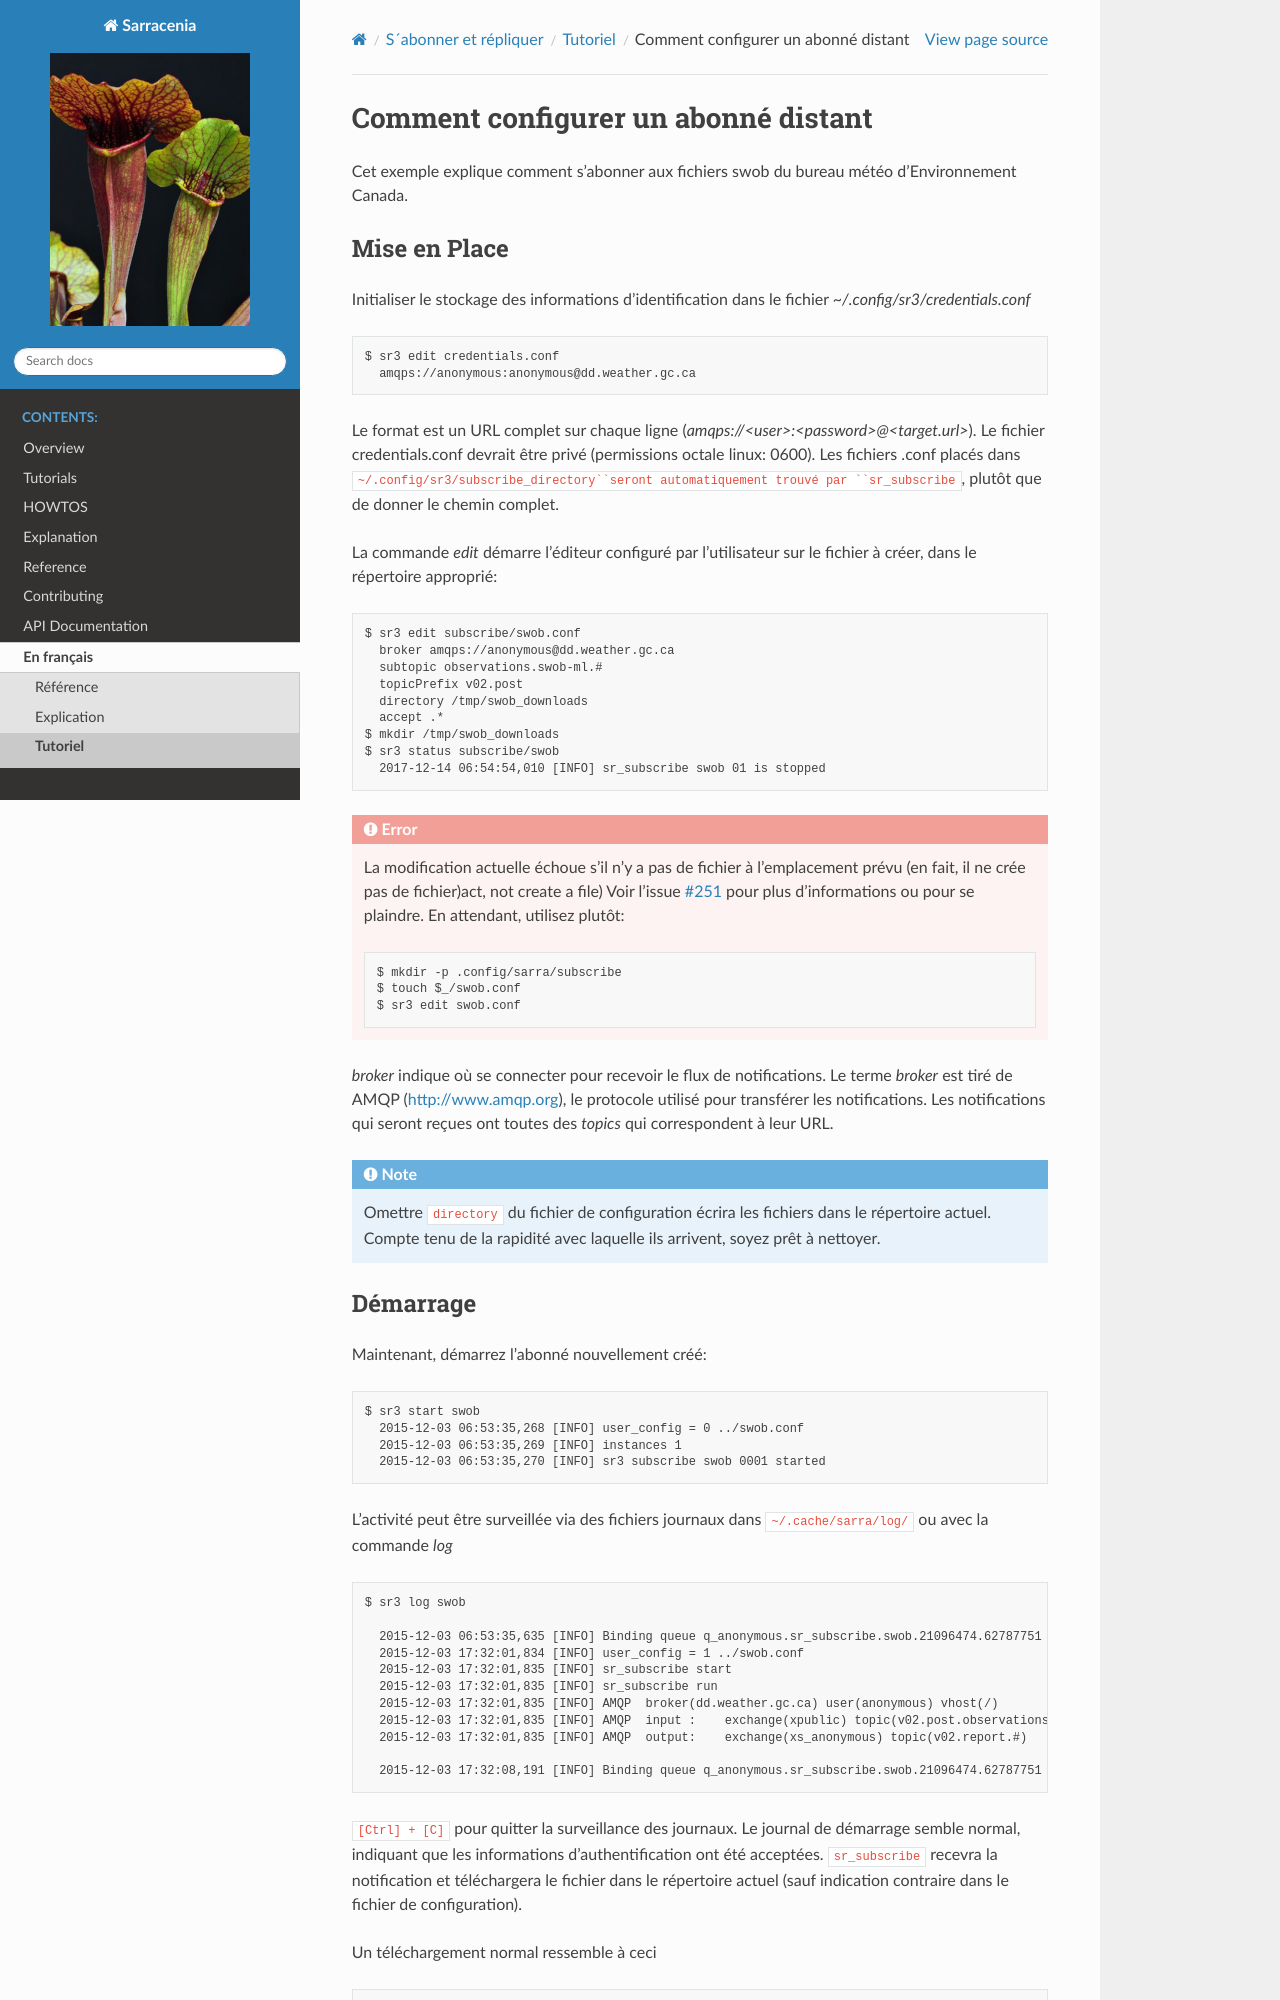

repository: MetPX/sarracenia · page: fr/Tutoriel/Mettre_en_place_un_subscriber_distant.html · generator: sphinx


====================================
Comment configurer un abonné distant
====================================

Cet exemple explique comment s’abonner aux fichiers swob du bureau météo d’Environnement Canada.


Mise en Place
~~~~~~~~~~~~~

Initialiser le stockage des informations d’identification dans le fichier `~/.config/sr3/credentials.conf` ::

  $ sr3 edit credentials.conf
    amqps://anonymous:anonymous@dd.weather.gc.ca

Le format est un URL complet sur chaque ligne (`amqps://<user>:<password>@<target.url>`).
Le fichier credentials.conf devrait être privé (permissions octale linux: 0600).  
Les fichiers .conf placés dans ``~/.config/sr3/subscribe_directory``seront automatiquement trouvé par ``sr_subscribe``, plutôt que de donner le chemin complet.

La commande *edit* démarre l’éditeur configuré par l’utilisateur sur le fichier à créer, dans le répertoire approprié::

  $ sr3 edit subscribe/swob.conf
    broker amqps://anonymous@dd.weather.gc.ca
    subtopic observations.swob-ml.#
    topicPrefix v02.post
    directory /tmp/swob_downloads
    accept .*
  $ mkdir /tmp/swob_downloads
  $ sr3 status subscribe/swob
    2017-12-14 06:54:54,010 [INFO] sr_subscribe swob 01 is stopped

.. ERROR::
  
  La modification actuelle échoue s’il n’y a pas de fichier à l’emplacement prévu
  (en fait, il ne crée pas de fichier)act, not create a file)
  Voir l'issue `#251 <https://github.com/MetPX/sarracenia/issues/251>`_ pour plus d’informations ou pour se plaindre.
  En attendant, utilisez plutôt::
  
    $ mkdir -p .config/sarra/subscribe
    $ touch $_/swob.conf
    $ sr3 edit swob.conf


*broker* indique où se connecter pour recevoir le flux de notifications.
Le terme *broker* est tiré de AMQP (http://www.amqp.org), le protocole utilisé pour transférer les notifications. 
Les notifications qui seront reçues ont toutes des *topics* qui correspondent à leur URL.

.. NOTE::

  Omettre ``directory`` du fichier de configuration écrira les fichiers dans le répertoire actuel.
  Compte tenu de la rapidité avec laquelle ils arrivent, soyez prêt à nettoyer.
